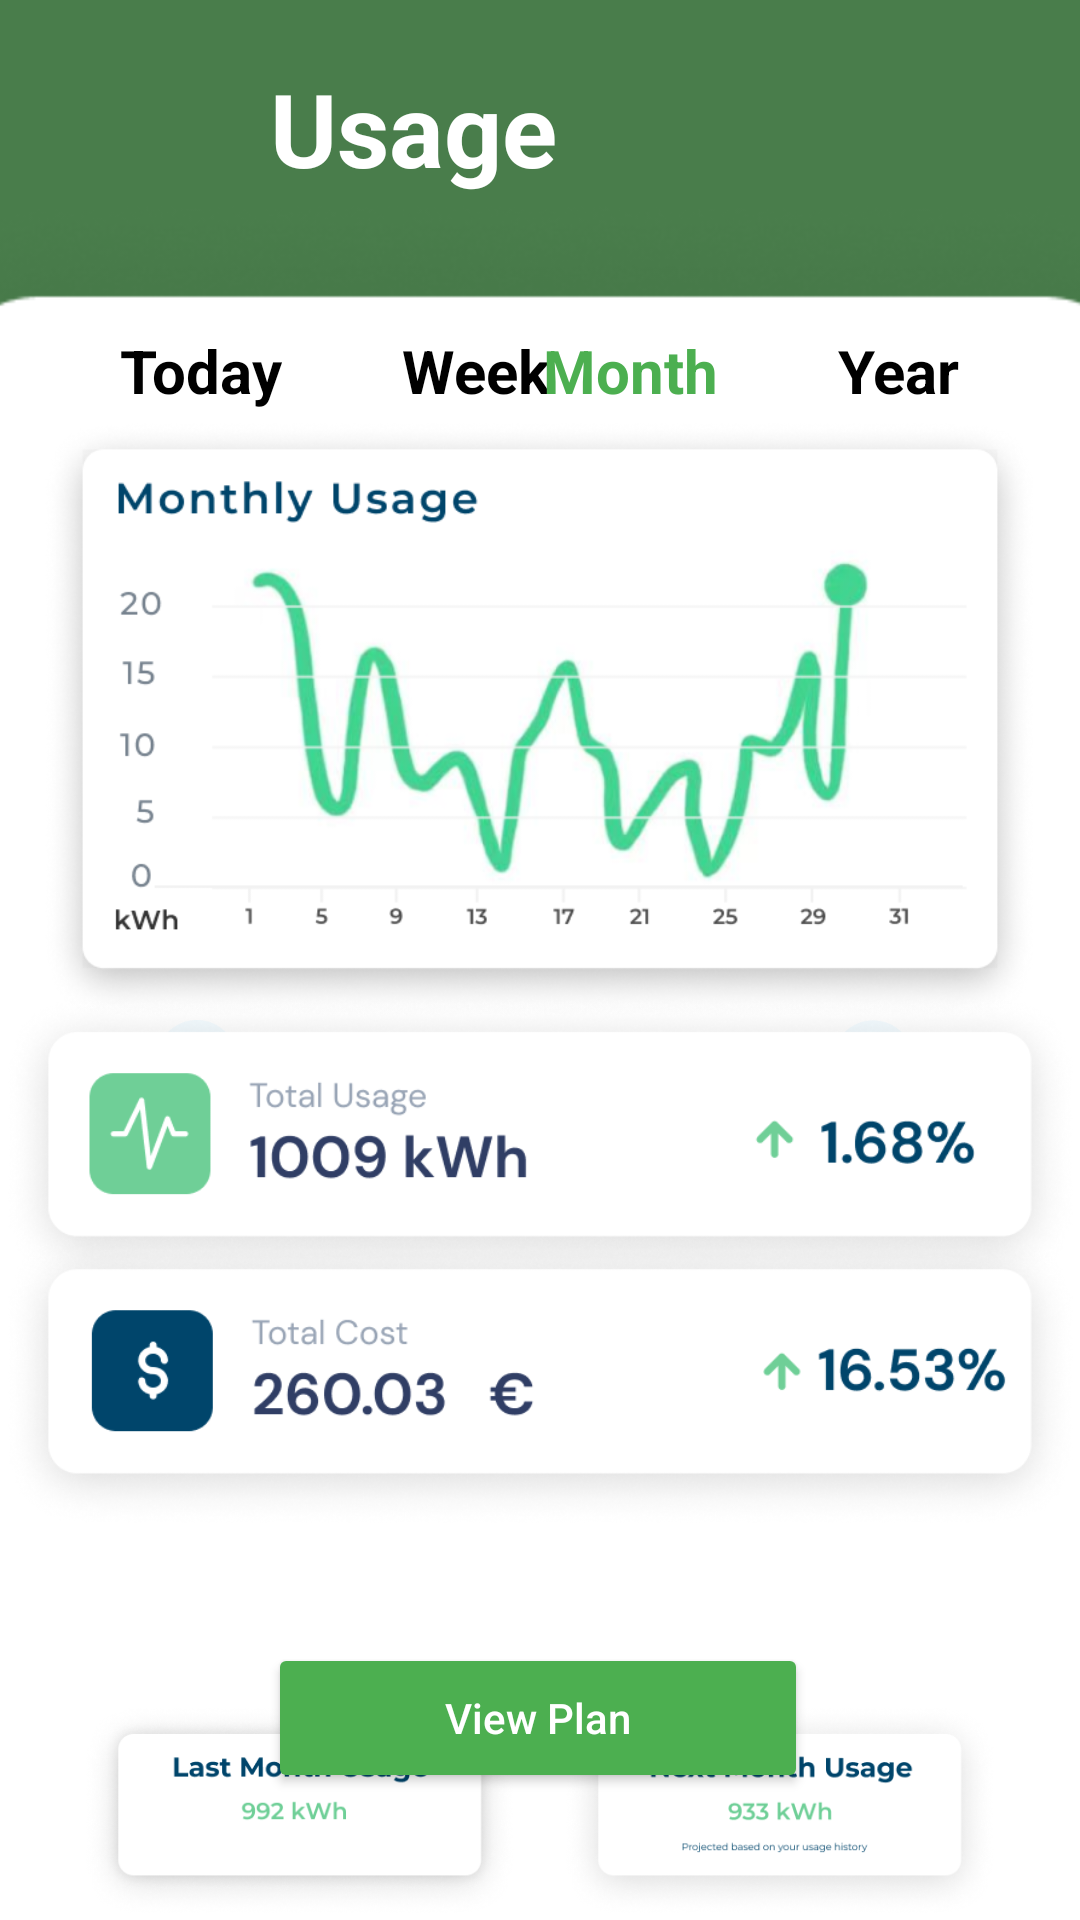

The Android layout XML behind this screen, and the referenced resources:
<!-- AndroidManifest.xml: application theme Theme.Electricity -->
<!-- res/layout/activity_usage.xml -->
<?xml version="1.0" encoding="utf-8"?>
<androidx.constraintlayout.widget.ConstraintLayout
    xmlns:android="http://schemas.android.com/apk/res/android"
    xmlns:tools="http://schemas.android.com/tools"
    xmlns:app="http://schemas.android.com/apk/res-auto"
    android:layout_width="match_parent"
    android:layout_height="match_parent"
    tools:context=".Usage">

  <ImageView
      android:id="@+id/imageView22"
      android:layout_width="515dp"
      android:layout_height="364dp"
      app:layout_constraintBottom_toBottomOf="parent"
      app:layout_constraintEnd_toEndOf="parent"
      app:layout_constraintStart_toStartOf="parent"
      app:layout_constraintTop_toTopOf="parent"
      app:layout_constraintVertical_bias="0.0"
      app:srcCompat="@drawable/rectangle_223" />

  <ImageView
      android:id="@+id/imageView23"
      android:layout_width="515dp"
      android:layout_height="850dp"
      android:layout_marginTop="60dp"
      app:layout_constraintEnd_toEndOf="parent"
      app:layout_constraintStart_toStartOf="parent"
      app:layout_constraintTop_toTopOf="@+id/imageView22"
      app:srcCompat="@drawable/background" />

  <ImageView
      android:id="@+id/imageView25"
      android:layout_width="40dp"
      android:layout_height="40dp"
      android:layout_marginStart="20dp"
      android:layout_marginTop="20dp"
      app:layout_constraintBottom_toTopOf="@+id/imageView23"
      app:layout_constraintEnd_toEndOf="parent"
      app:layout_constraintHorizontal_bias="0.0"
      app:layout_constraintStart_toStartOf="parent"
      app:layout_constraintTop_toTopOf="@+id/imageView22"
      app:layout_constraintVertical_bias="0.0"
      app:srcCompat="@drawable/pngwing_com" />

  <TextView
      android:id="@+id/textView15"
      android:layout_width="120dp"
      android:layout_height="wrap_content"
      android:layout_marginStart="30dp"
      android:text="Usage"
      android:textColor="#FFFFFF"
      android:textSize="34sp"
      android:textStyle="bold"
      app:layout_constraintBottom_toBottomOf="@+id/imageView25"
      app:layout_constraintEnd_toEndOf="parent"
      app:layout_constraintHorizontal_bias="0.0"
      app:layout_constraintStart_toEndOf="@+id/imageView25"
      app:layout_constraintTop_toTopOf="@+id/imageView25"
      app:layout_constraintVertical_bias="0.0" />

  <TextView
      android:id="@+id/textView16"
      android:layout_width="wrap_content"
      android:layout_height="wrap_content"
      android:layout_marginStart="40dp"
      android:layout_marginTop="50dp"
      android:text="Today"
      android:textColor="#000000"
      android:textSize="20sp"
      android:textStyle="bold"
      app:layout_constraintBottom_toBottomOf="parent"
      app:layout_constraintStart_toStartOf="parent"
      app:layout_constraintTop_toTopOf="@+id/imageView23"
      app:layout_constraintVertical_bias="0.0" />

  <TextView
      android:id="@+id/textView17"
      android:layout_width="wrap_content"
      android:layout_height="wrap_content"
      android:layout_marginStart="40dp"
      android:layout_marginTop="50dp"
      android:text="Week"
      android:textColor="#000000"
      android:textSize="20sp"
      android:textStyle="bold"
      app:layout_constraintBottom_toBottomOf="parent"
      app:layout_constraintStart_toEndOf="@+id/textView16"
      app:layout_constraintTop_toTopOf="@+id/imageView23"
      app:layout_constraintVertical_bias="0.0" />

  <TextView
      android:id="@+id/textView18"
      android:layout_width="wrap_content"
      android:layout_height="wrap_content"
      android:layout_marginTop="50dp"
      android:layout_marginEnd="40dp"
      android:text="Month"
      android:textColor="#4CAF50"
      android:textSize="20sp"
      android:textStyle="bold"
      app:layout_constraintBottom_toBottomOf="parent"
      app:layout_constraintEnd_toStartOf="@+id/textView19"
      app:layout_constraintTop_toTopOf="@+id/imageView23"
      app:layout_constraintVertical_bias="0.0" />

  <TextView
      android:id="@+id/textView19"
      android:layout_width="wrap_content"
      android:layout_height="wrap_content"
      android:layout_marginTop="50dp"
      android:layout_marginEnd="40dp"
      android:text="Year"
      android:textColor="#000000"
      android:textSize="20sp"
      android:textStyle="bold"
      app:layout_constraintBottom_toBottomOf="parent"
      app:layout_constraintEnd_toEndOf="parent"
      app:layout_constraintTop_toTopOf="@+id/imageView23"
      app:layout_constraintVertical_bias="0.0" />

  <ImageView
      android:id="@+id/imageView28"
      android:layout_width="350dp"
      android:layout_height="200dp"
      android:layout_marginTop="80dp"
      app:layout_constraintBottom_toBottomOf="parent"
      app:layout_constraintEnd_toEndOf="parent"
      app:layout_constraintHorizontal_bias="0.488"
      app:layout_constraintStart_toStartOf="parent"
      app:layout_constraintTop_toTopOf="@+id/imageView23"
      app:layout_constraintVertical_bias="0.0"
      app:srcCompat="@drawable/group_2584" />

  <TextView
      android:id="@+id/textView20"
      android:layout_width="wrap_content"
      android:layout_height="wrap_content"
      android:text="October 2022"
      android:textColor="#1A1E60"
      android:textSize="20sp"
      android:textStyle="bold"
      app:layout_constraintBottom_toBottomOf="parent"
      app:layout_constraintEnd_toEndOf="parent"
      app:layout_constraintStart_toStartOf="parent"
      app:layout_constraintTop_toBottomOf="@+id/imageView28"
      app:layout_constraintVertical_bias="0.0" />

  <ImageView
      android:id="@+id/imageView30"
      android:layout_width="40dp"
      android:layout_height="0dp"
      android:layout_marginEnd="30dp"
      app:layout_constraintBottom_toBottomOf="@+id/textView20"
      app:layout_constraintEnd_toStartOf="@+id/textView20"
      app:layout_constraintHorizontal_bias="0.923"
      app:layout_constraintStart_toStartOf="parent"
      app:layout_constraintTop_toTopOf="@+id/textView20"
      app:layout_constraintVertical_bias="0.0"
      app:srcCompat="@drawable/group_2660__1_" />

  <ImageView
      android:id="@+id/imageView31"
      android:layout_width="40dp"
      android:layout_height="0dp"
      android:layout_marginStart="30dp"
      android:rotation="180"
      app:layout_constraintBottom_toBottomOf="@+id/textView20"
      app:layout_constraintEnd_toEndOf="parent"
      app:layout_constraintHorizontal_bias="0.0"
      app:layout_constraintStart_toEndOf="@+id/textView20"
      app:layout_constraintTop_toTopOf="@+id/textView20"
      app:layout_constraintVertical_bias="0.0"
      app:srcCompat="@drawable/group_2660__1_" />

  <ImageView
      android:id="@+id/imageView34"
      android:layout_width="wrap_content"
      android:layout_height="0dp"
      android:layout_marginTop="60dp"
      app:layout_constraintBottom_toBottomOf="parent"
      app:layout_constraintEnd_toEndOf="parent"
      app:layout_constraintHorizontal_bias="1.0"
      app:layout_constraintStart_toStartOf="parent"
      app:layout_constraintTop_toTopOf="@+id/imageView28"
      app:srcCompat="@drawable/group_2666" />

  <ImageView
      android:id="@+id/imageView35"
      android:layout_width="200dp"
      android:layout_height="0dp"
      android:layout_marginTop="200dp"
      app:layout_constraintBottom_toBottomOf="parent"
      app:layout_constraintEnd_toStartOf="@+id/imageView36"
      app:layout_constraintHorizontal_bias="0.0"
      app:layout_constraintStart_toStartOf="parent"
      app:layout_constraintTop_toBottomOf="@+id/textView20"
      app:layout_constraintVertical_bias="1.0"
      app:srcCompat="@drawable/group_2667" />

  <ImageView
      android:id="@+id/imageView36"
      android:layout_width="200dp"
      android:layout_height="0dp"
      android:layout_marginTop="200dp"
      app:layout_constraintBottom_toBottomOf="parent"
      app:layout_constraintEnd_toEndOf="@+id/imageView34"
      app:layout_constraintTop_toBottomOf="@+id/textView20"
      app:layout_constraintVertical_bias="0.822"
      app:srcCompat="@drawable/group_2677" />

  <Button
      android:id="@+id/button7"
      android:layout_width="180dp"
      android:layout_height="50dp"
      android:layout_marginTop="180dp"
      android:backgroundTint="#4CAF50"
      android:text="View Plan"
      android:textAllCaps="false"
      android:textColor="#FFFFFF"
      app:layout_constraintBottom_toBottomOf="@+id/imageView34"
      app:layout_constraintEnd_toEndOf="parent"
      app:layout_constraintHorizontal_bias="0.497"
      app:layout_constraintStart_toStartOf="parent"
      app:layout_constraintTop_toBottomOf="@+id/textView20"
      app:layout_constraintVertical_bias="0.014" />

</androidx.constraintlayout.widget.ConstraintLayout>
<!-- resources referenced by this layout -->
<resources>
  <!-- drawable background: png bitmap (drawable, 42070 bytes) -->
  <!-- drawable group_2584: png bitmap (drawable, 133528 bytes) -->
  <!-- drawable group_2660__1_: png bitmap (drawable, 2522 bytes) -->
  <!-- drawable group_2666: png bitmap (drawable, 90461 bytes) -->
  <!-- drawable group_2667: png bitmap (drawable, 41412 bytes) -->
  <!-- drawable group_2677: png bitmap (drawable, 35323 bytes) -->
  <!-- drawable rectangle_223: png bitmap (drawable, 9755 bytes) -->
  <style name="Theme.Electricity" parent="Theme.MaterialComponents.DayNight.NoActionBar">
          
          <item name="colorPrimary">@color/white</item>
          <item name="colorPrimaryVariant">@color/white</item>
          <item name="colorOnPrimary">@color/white</item>
          
          <item name="colorSecondary">@color/teal_200</item>
          <item name="colorSecondaryVariant">@color/teal_700</item>
          <item name="colorOnSecondary">@color/black</item>
          
          <item name="android:statusBarColor">?attr/colorPrimaryVariant</item>
          
      </style>
  <!-- not gathered from this repository: default colours our renderer supplied (Android Studio template values) -->
  <color name="teal_200">#FF03DAC5</color>
  <color name="teal_700">#FF018786</color>
  <color name="black">#FF000000</color>
  <color name="white">#FFFFFFFF</color>
</resources>
